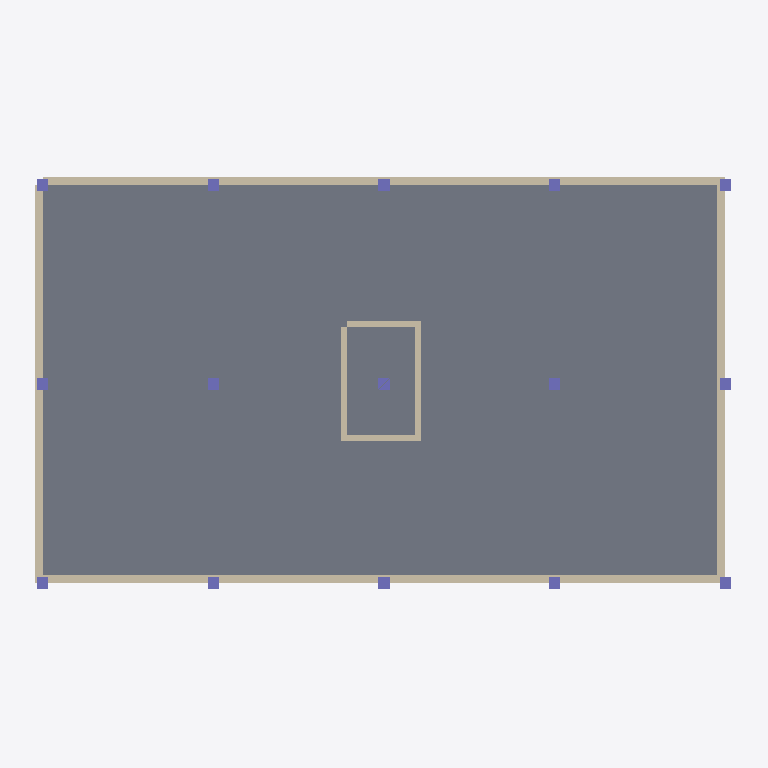
Plan cut of the same IFC building model at storey 'Floor 1' (level 6.00 m, cut at 7.40 m), seen from above with north up, elements coloured by IFC class: 15 columns (violet), 8 walls (beige), 1 slab (grey). Cut surfaces are drawn darker.
Extent 25.0 m × 15.0 m × 19.7 m (x, y, z). Storeys (5): Ground Floor at 2.00 m; Floor 1 at 6.00 m; Floor 2 at 9.20 m; Floor 3 at 12.40 m; Floor 4 at 15.60 m. Elements (126): 75 IfcColumn, 44 IfcWall, 7 IfcSlab.

HEADER;
FILE_DESCRIPTION(('ViewDefinition[DesignTransferView]'),'2;1');
FILE_NAME('null','2026-02-13T21:55:49-05:00',(''),(''),'IfcOpenShell 0.8.4.post1','IfcOpenShell 0.8.4.post1','');
FILE_SCHEMA(('IFC4'));
ENDSEC;
DATA;
#1=IFCPROJECT('1sHCTIXbH2OQNS9ZrXTrrJ',$,'Foundry — Dar es Salaam, Tanzania',$,$,$,$,(#10),#5);
#12=IFCSITE('3DvuI$XXzFjxgxGlBDH5aR',$,'Development Site',$,$,$,$,$,$,$,$,$,$,$);
#14=IFCBUILDING('0qc87agZ95NP9bG1FqZU8z',$,'Mixed Use Residential',$,$,$,$,$,$,$,$,$);
#16=IFCBUILDINGSTOREY('3nlGw7$bX58vJfi6vvMU99',$,'Ground Floor',$,$,$,$,$,$,2.0);
#17=IFCBUILDINGSTOREY('1NMFzvNUv8F8EUv6IzqZMD',$,'Floor 1',$,$,$,$,$,$,6.0);
#18=IFCBUILDINGSTOREY('2zuSsryzjCjet4zQclbqrT',$,'Floor 2',$,$,$,$,$,$,9.2);
#19=IFCBUILDINGSTOREY('1MJUt104j7GfAo6BYtZR2n',$,'Floor 3',$,$,$,$,$,$,12.4);
#20=IFCBUILDINGSTOREY('2OJoB7_5n6aui4kra7HDp9',$,'Floor 4',$,$,$,$,$,$,15.6);
#49=IFCSLAB('0U_JlY85P9CupzhyZHGHGe',$,'Slab — Floor 1',$,$,#62,#57,$,.FLOOR.);
#173=IFCWALL('3DfXe9kGj85Q8AvYxuyZ_V',$,'South Wall — Floor 1',$,$,#189,#184,$,$);
#190=IFCWALL('3mlZ9NC5DFQxrDzDCCqExA',$,'North Wall — Floor 1',$,$,#206,#201,$,$);
#224=IFCWALL('3a$33sFiH66BVUMZNtzb_G',$,'West Wall — Floor 1',$,$,#240,#235,$,$);
#207=IFCWALL('1wnh7Dww99u9nW0keMVZut',$,'East Wall — Floor 1',$,$,#223,#218,$,$);
#1771=IFCWALL('1ALjilDQj9XvbwycDkjDGH',$,'Stair-W — Floor 1',$,$,#1787,#1782,$,$);
#1754=IFCWALL('3DNw52TZT5oho96Vuq8Ddm',$,'Stair-E — Floor 1',$,$,#1770,#1765,$,$);
#1720=IFCWALL('2qv0RvC8f8$wATTXIChnM7',$,'Stair-S — Floor 1',$,$,#1736,#1731,$,$);
#1737=IFCWALL('09ZLSbpiP82gXNlAIeVt46',$,'Stair-N — Floor 1',$,$,#1753,#1748,$,$);
#760=IFCCOLUMN('0WyIF$2Fb3EBtyx5lQQlTc',$,'Col-20 — Floor 1',$,$,#774,#769,$,$);
#790=IFCCOLUMN('02nz6kF_P77uf7o9KW2SU2',$,'Col-22 — Floor 1',$,$,#804,#799,$,$);
#670=IFCCOLUMN('3f9E$9VO5E_xwigz1EwYJl',$,'Col-00 — Floor 1',$,$,#684,#679,$,$);
#685=IFCCOLUMN('2g$KgxJOP7EAQJbXg0JNR9',$,'Col-01 — Floor 1',$,$,#699,#694,$,$);
#700=IFCCOLUMN('3_KlNon8XCHw5Y8RrYdFNw',$,'Col-02 — Floor 1',$,$,#714,#709,$,$);
#715=IFCCOLUMN('3dMEiHwwTECvpXX2Y3Bms4',$,'Col-10 — Floor 1',$,$,#729,#724,$,$);
#730=IFCCOLUMN('3WTqCwT5z7QPfsUmsoSiIP',$,'Col-11 — Floor 1',$,$,#744,#739,$,$);
#745=IFCCOLUMN('3EupQeL_DFKvxFfc1Q$TRb',$,'Col-12 — Floor 1',$,$,#759,#754,$,$);
#775=IFCCOLUMN('1$hoB8QTLArBIfqjt4y41z',$,'Col-21 — Floor 1',$,$,#789,#784,$,$);
#805=IFCCOLUMN('3Htiyc$ufBIBcNfMKZRKQU',$,'Col-30 — Floor 1',$,$,#819,#814,$,$);
#820=IFCCOLUMN('0nJHgbdBn5FesuRDtEK5_T',$,'Col-31 — Floor 1',$,$,#834,#829,$,$);
#835=IFCCOLUMN('1iMdRfeXDC88NdNYwWHrLM',$,'Col-32 — Floor 1',$,$,#849,#844,$,$);
#850=IFCCOLUMN('2x7FNyhRDCv8bu0PDVdVp0',$,'Col-40 — Floor 1',$,$,#864,#859,$,$);
#865=IFCCOLUMN('0T7y5ZdZj3fOY8DVHpmqgk',$,'Col-41 — Floor 1',$,$,#879,#874,$,$);
#880=IFCCOLUMN('2ewHkum8j3bOs$AIZSaWAJ',$,'Col-42 — Floor 1',$,$,#894,#889,$,$);
ENDSEC;